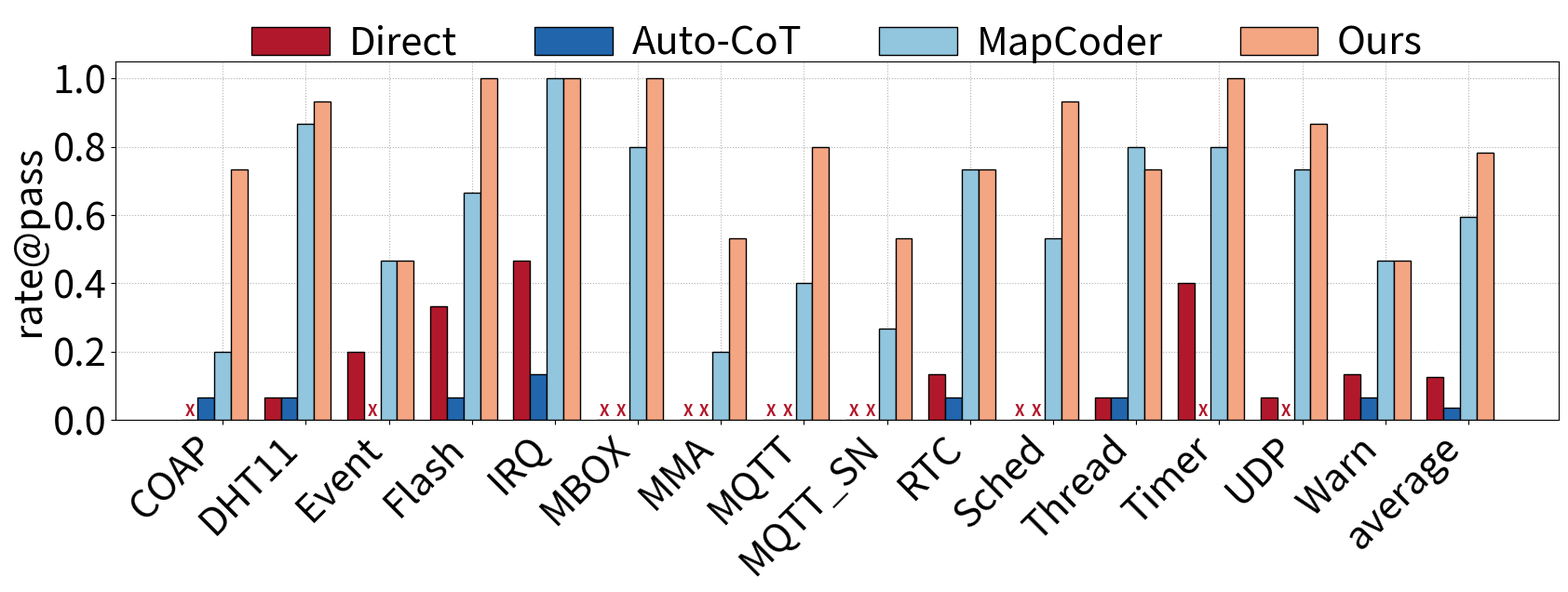

Reproduce this figure in Python.
import numpy as np
import matplotlib.pyplot as plt
from matplotlib.pyplot import MultipleLocator

datasets = [
"COAP",
"DHT11",
"Event",
"Flash",
"IRQ",
"MBOX",
"MMA",
"MQTT",
"MQTT_SN",
"RTC",
"Sched",
"Thread",
"Timer",
"UDP",
"Warn",
"average"
]

direct =[
"000000000000000",
"000000000000001",
"000001100000001",
"000010101001001",
"110010101010001",
"000000000000000",
"000000000000000",
"000000000000000",
"000000000000000",
"010000100000000",
"000000000000000",
"000000100000000",
"100000111001100",
"000001000000000",
"000100010000000"
]

direct_rate = []  
for binary_string in direct:
    count_of_ones = binary_string.count('1') 
    total_length = len(binary_string)        
    proportion_of_ones = count_of_ones / total_length  
    direct_rate.append(proportion_of_ones)  
direct_rate.append(sum(direct_rate)/len(direct_rate)) 

autocot =[
"000010000000000",
"100000000000000",
"000000000000000",
"000000100000000",
"000000000000110",
"000000000000000",
"000000000000000",
"000000000000000",
"000000000000000",
"001000000000000",
"000000000000000",
"000000000000001",
"000000000000000",
"000000000000000",
"001000000000000"
]

autocot_rate = []  
for binary_string in autocot:
    count_of_ones = binary_string.count('1') 
    total_length = len(binary_string)        
    proportion_of_ones = count_of_ones / total_length  
    autocot_rate.append(proportion_of_ones)  
autocot_rate.append(sum(autocot_rate)/len(autocot_rate)) 

MapCoder =[
"000010000010100",
"111110111111011",
"010000100111110",
"001011110101111",
"111111111111111",
"111011100111111",
"000000010010100",
"101001000011001",
"000001001001001",
"111000110111111",
"111001000110011",
"101011111111101",
"010111111111110",
"110001011111111",
"000110010111100"

]

MapCoder_rate = []  
for binary_string in MapCoder:
    count_of_ones = binary_string.count('1') 
    total_length = len(binary_string)        
    proportion_of_ones = count_of_ones / total_length  
    MapCoder_rate.append(proportion_of_ones)   
MapCoder_rate.append(sum(MapCoder_rate)/len(MapCoder_rate)) 

IoTPilot =[
"111111101110100",
"111111011111111",
"010110100011100",
"111111111111111",
"111111111111111",
"111111111111111",
"001011110011100",
"111010111111110",
"101111100110000",
"111101011011101",
"101111111111111",
"100110111101111",
"111111111111111",
"101111101111111",
"010011110001001"
]

IoTPilot_rate = []  
for binary_string in IoTPilot:
    count_of_ones = binary_string.count('1') 
    total_length = len(binary_string)        
    proportion_of_ones = count_of_ones / total_length  
    IoTPilot_rate.append(proportion_of_ones)   
IoTPilot_rate.append(sum(IoTPilot_rate)/len(IoTPilot_rate)) 

color = ["#B2182B", "#2166AC", "#92C5DE", "#F4A582"] 
xticks = np.arange(len(datasets))
width = 0.2

plt.rcParams['pdf.fonttype'] = 42 
fig, ax = plt.subplots(figsize=(20, 5), dpi=1000)
ax.grid(axis="both", linestyle='dotted', zorder=0)

ax.bar(xticks - 2* width, direct_rate, width=width, label="Direct", color=color[0], alpha=1, zorder=15, linewidth=1, edgecolor='black')
ax.bar(xticks - 1 * width, autocot_rate, width=width, label="Auto-CoT", color=color[1], alpha=1, zorder=15, linewidth=1, edgecolor='black')
ax.bar(xticks, MapCoder_rate, width=width, label="MapCoder", color=color[2], alpha=1, zorder=15, linewidth=1, edgecolor='black')
ax.bar(xticks + 1 * width, IoTPilot_rate, width=width, label="Ours", color=color[3], alpha=1, zorder=15, linewidth=1, edgecolor='black')

for i in range(len(datasets)):
    for j, rate in enumerate([direct_rate[i], autocot_rate[i], MapCoder_rate[i], IoTPilot_rate[i]]):
        if rate == 0:
            ax.text(
                xticks[i] + (j - 2) * width, 0, 'X', 
                color=color[0], 
                fontsize=12,  
                fontweight='bold',  
                ha='center', 
                va='bottom', 
                zorder=20
            )


ax.set_ylabel("rate@pass", fontsize=30)
plt.legend(loc='upper center', ncol=5, fontsize=30, bbox_to_anchor=(0.5, 1.20), frameon=False, handletextpad=0.5)
ax.set_ylim([0, 1.05])
ax.yaxis.set_major_locator(MultipleLocator(0.2)) 
ax.yaxis.set_tick_params(labelsize=30)
ax.set_xticks(xticks, datasets, rotation=45, fontsize=30, ha='right')

# ax.set_xticks([])
# plt.tick_params(labelsize=35)

plt.show()
plt.savefig("overall_gpt4.pdf", bbox_inches='tight')
plt.close()
